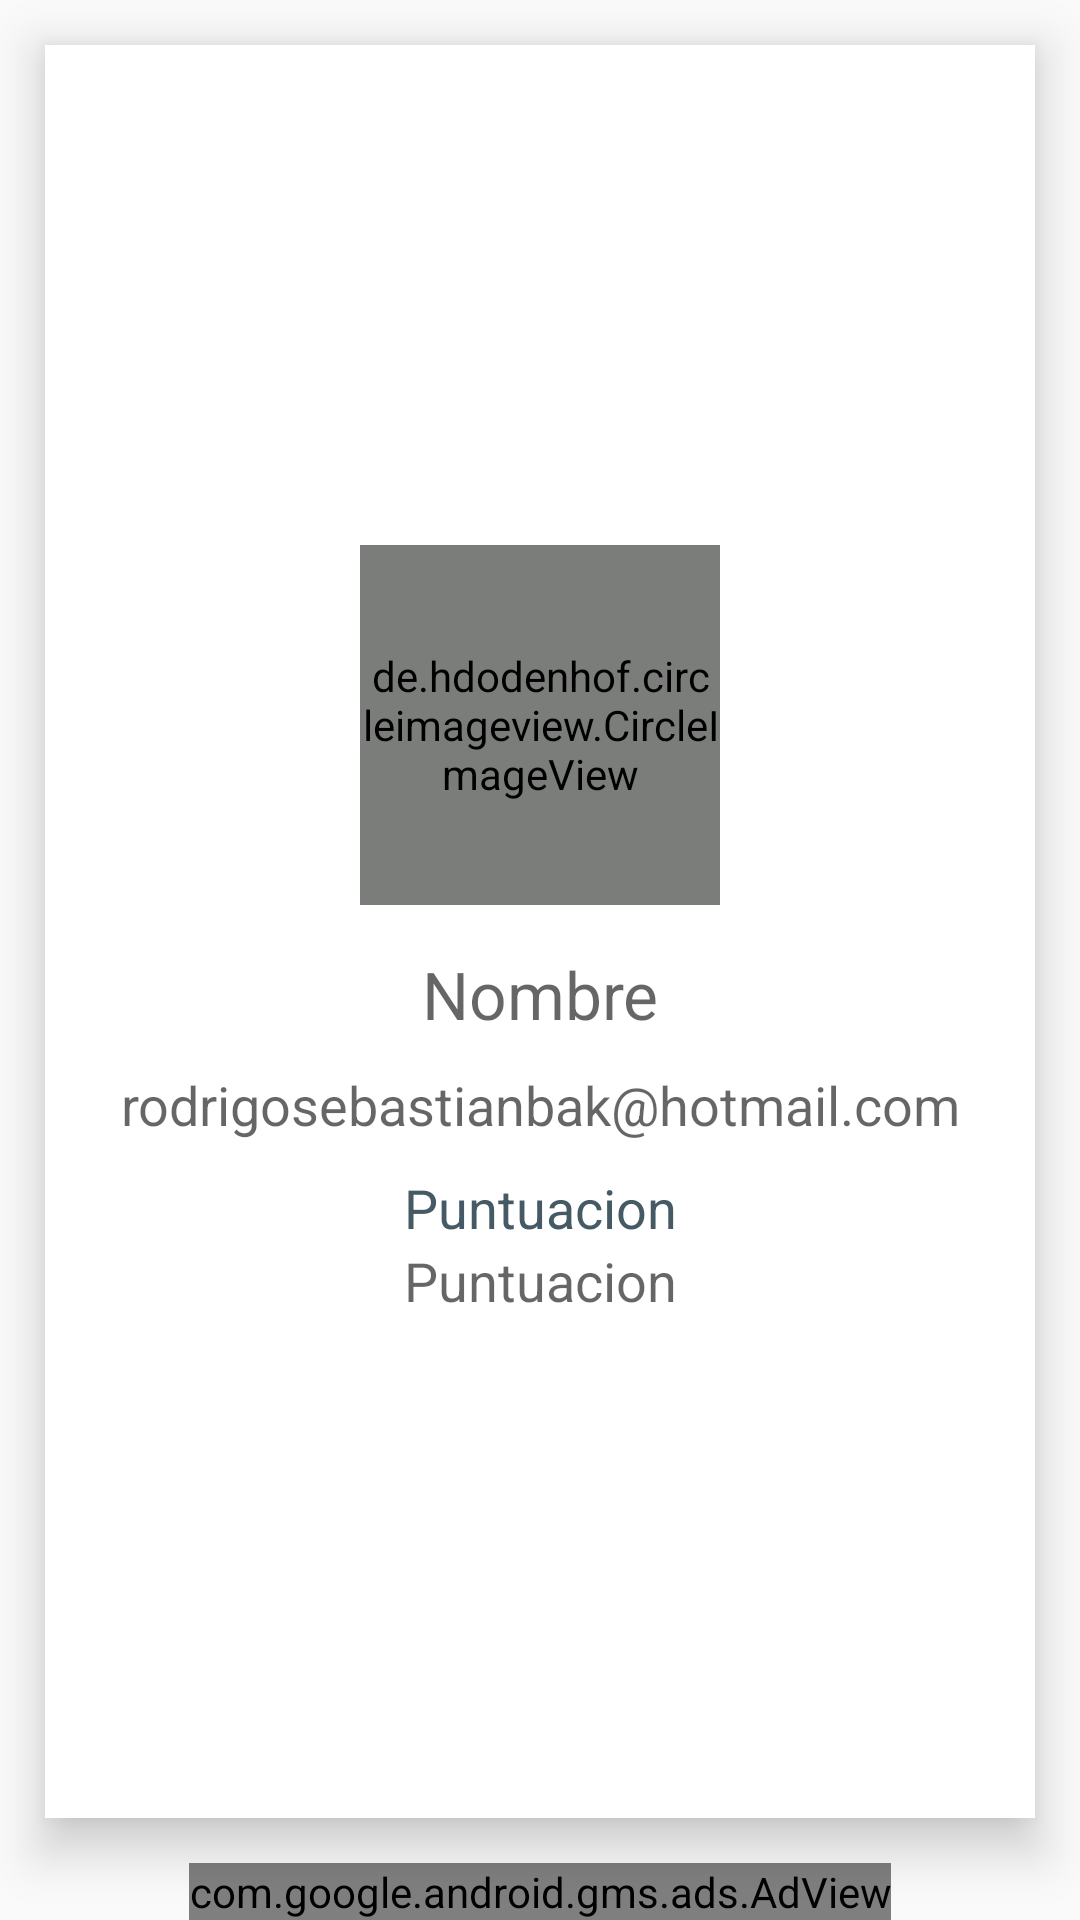

The Android layout XML behind this screen, and the referenced resources:
<!-- AndroidManifest.xml: application theme AppTheme -->
<!-- res/layout/activity_profile.xml -->
<?xml version="1.0" encoding="utf-8"?>
<LinearLayout xmlns:android="http://schemas.android.com/apk/res/android"
    xmlns:ads="http://schemas.android.com/apk/res-auto"
    xmlns:tools="http://schemas.android.com/tools"
    android:id="@+id/activity_profile_"
    android:layout_width="match_parent"
    android:layout_height="match_parent"
    android:gravity="center_vertical|center_horizontal"
    android:layoutDirection="rtl"
    android:orientation="vertical"
    tools:targetApi="jelly_bean_mr1">

    <LinearLayout
        android:id="@+id/parent"
        android:layout_width="match_parent"
        android:layout_height="0dp"
        android:layout_margin="15dp"
        android:layout_weight="1"
        android:background="@color/white"
        android:elevation="10dp"
        android:gravity="center_vertical|center_horizontal"
        android:orientation="vertical"
        >

        <LinearLayout
            android:layout_width="match_parent"
            android:layout_height="match_parent"
            android:gravity="center_vertical|center_horizontal"
            android:orientation="vertical">
            <LinearLayout
                android:id="@+id/image_fields"
                android:layout_width="match_parent"
                android:layout_height="wrap_content"
                android:layout_gravity="center_vertical|center_horizontal"
                android:gravity="center_vertical|center_horizontal"
                android:orientation="horizontal"
                android:layout_marginBottom="15dp">

                <de.hdodenhof.circleimageview.CircleImageView
                    android:id="@+id/profile_image"
                    android:layout_width="120dp"
                    android:layout_height="120dp"
                    android:layerType="software"
                    ads:civ_border_width="1dp"
                    ads:civ_border_color="@color/colorAccent"
                    />

                <com.google.android.material.floatingactionbutton.FloatingActionButton
                    android:id="@+id/upload_image"
                    android:layout_width="wrap_content"
                    android:layout_height="wrap_content"
                    android:layout_marginRight="5dp"
                    android:scaleType="fitCenter"
                    android:src="@drawable/done"
                    ads:fabSize="mini"
                    android:textColor="@color/white"
                    android:visibility="gone" />


            </LinearLayout>

                    <TextView
                        android:id="@+id/profile_name"
                        android:layout_width="match_parent"
                        android:layout_height="wrap_content"
                        android:layout_gravity="center_horizontal"
                        android:gravity="center_horizontal"
                        android:hint="@string/nameTitle"
                        android:textAppearance="@style/TextAppearance.AppCompat.Large"
                        android:textColor="@color/textColor" />



            <TextView
                android:id="@+id/profile_email"
                android:layout_width="match_parent"
                android:layout_height="wrap_content"
                android:layout_marginTop="5dp"
                android:gravity="center_horizontal"
                android:hint="@string/email"
                android:paddingTop="5dp"
                android:textAppearance="@style/TextAppearance.AppCompat.Medium"
                android:textColor="@color/textColor" />
            <TextView
                android:id="@+id/scoreTitle"
                android:layout_width="match_parent"
                android:layout_height="wrap_content"
                android:layout_marginTop="5dp"
                android:gravity="center_horizontal"
                android:text="@string/scoreTitle"
                android:paddingTop="5dp"
                android:textAppearance="@style/TextAppearance.AppCompat.Medium"
                android:textColor="@color/textColor" />
            <TextView
                android:id="@+id/scores"
                android:layout_width="match_parent"
                android:layout_height="wrap_content"
                android:gravity="center_horizontal"
                android:hint="@string/scoreTitle"
                android:textAppearance="@style/TextAppearance.AppCompat.Medium"
                android:textColor="@color/textColor" />


        </LinearLayout>

    </LinearLayout>

    <com.google.android.gms.ads.AdView
        android:id="@+id/adView"
        android:layout_width="wrap_content"
        android:layout_height="wrap_content"
        ads:adSize="SMART_BANNER"
        ads:adUnitId="@string/admob_banner_unit_id" />
</LinearLayout>
<!-- resources referenced by this layout -->
<resources>
  <color name="colorAccent">#801d46</color>
  <color name="textColor">#455a64</color>
  <color name="white">#ffffff</color>
  <!-- drawable done: png bitmap (drawable, 503 bytes) -->
  <string name="admob_banner_unit_id">ca-app-pub-3940256099942544/6300978111</string>
  <string name="email">rodrigosebastianbak@hotmail.com</string>
  <string name="nameTitle">Nombre</string>
  <string name="scoreTitle">Puntuacion</string>
  <style name="AppTheme" parent="Theme.AppCompat.Light.DarkActionBar">
          
          <item name="colorPrimary">@color/colorPrimary</item>
          <item name="colorPrimaryDark">@color/colorPrimaryDark</item>
          <item name="colorAccent">@color/colorAccent</item>
  
      </style>
  <color name="colorPrimary">#0288d1</color>
  <color name="colorPrimaryDark">#01579b</color>
</resources>
